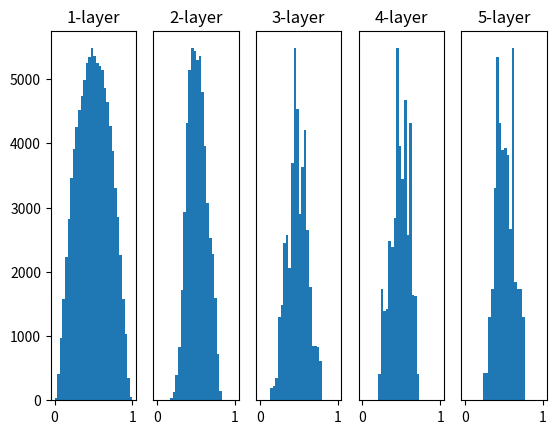

Here is the Python script that generated this plot:
import numpy as np
# weight들을 어떻게 초기화하는 것이 좋은지를 보여주는 예제
# weight들의 값에 따라 activation function(sigmoid)를 통과한 값들이 가운데에 있을수록 학습이 잘 됨
# tensorflow를 사용하지 않고 행렬 곱셈만을 사용해 계산

def sigmoid(x):
    return 1 / (1 + np.exp(-x))

input_data = np.random.randn(1000,100)
node_num = 100
hidden_layer_size = 5
activations = {}

x = input_data
for i in range(5):
    if i != 0:
        x = activations[i-1]
    #데이터가 몰려있어서 학습에 좋지 않음.
    # w = np.random.randn(node_num, node_num) * 1
    #적당히 0.01을 곱한 값-> 랜덤한 값들의 표준오차가 0.01이라는 의미 -> 데이터가 가운데로 조금씩 몰림
    # w = np.random.randn(node_num, node_num) * 0.01
    #xavier 방법 -> 완전히 이쁘게 가운데로 모임
    w = np.random.randn(node_num, node_num) * np.sqrt(1.0/node_num)
    a = np.dot(x, w)
    z = sigmoid(a)
    activations[i] = z

import matplotlib.pyplot as plt
for i, a in activations.items():
    plt.subplot(1, len(activations), i+1)
    plt.title(str(i+1)+'-layer')
    if i != 0:
        plt.yticks([],[])
    plt.hist(a.flatten(), bins=30, range=(0,1))
plt.show()